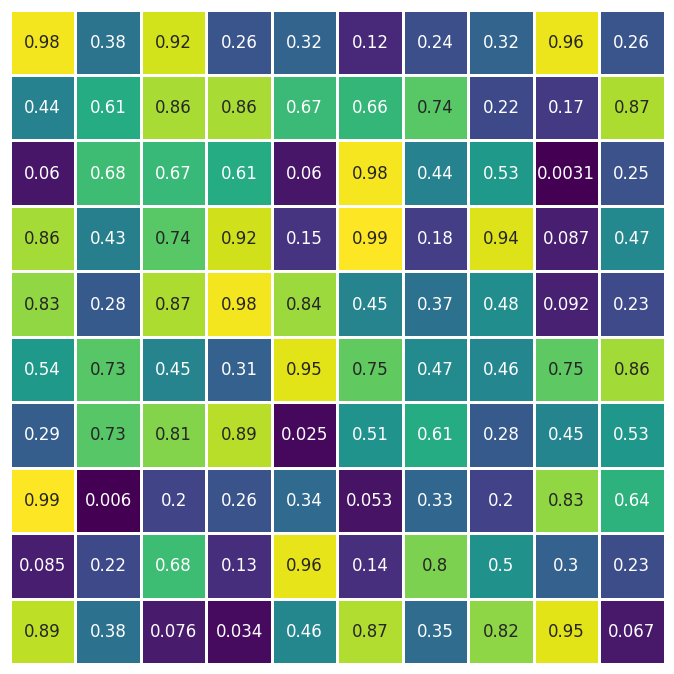

The matplotlib source for this figure:
#!/usr/bin/env python

"""
Plot 2D matrix of random floats
"""

__author__ = "Brendan Harmon"
__copyright__ = "Copyright 2023, Brendan Harmon"
__email__ = "brendan.harmon@gmail.com"
__license__ = "MIT"
__version__ = "1.0.0"

# import libraries
import seaborn as sns
import matplotlib.pyplot as plt
import numpy as np

# set theme
sns.set_theme(style="white")

# create plot
ax = plt.subplot()

# generate random array
rng = np.random.default_rng(1234)
z = rng.random((10, 10))

# generate heatmap
sns.heatmap(
    z, 
    cmap='viridis', 
    linewidths=1, 
    annot=True, 
    cbar=False, 
    yticklabels=False, 
    xticklabels=False, 
    square=True
    )

# save as image
fig = ax.get_figure()
fig.set_size_inches(8.5, 8.5)
fig.savefig('random-floats.png', dpi=300, bbox_inches='tight', pad_inches=0)

